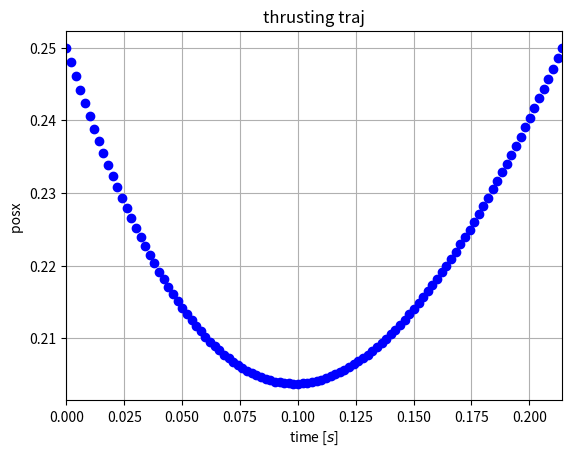
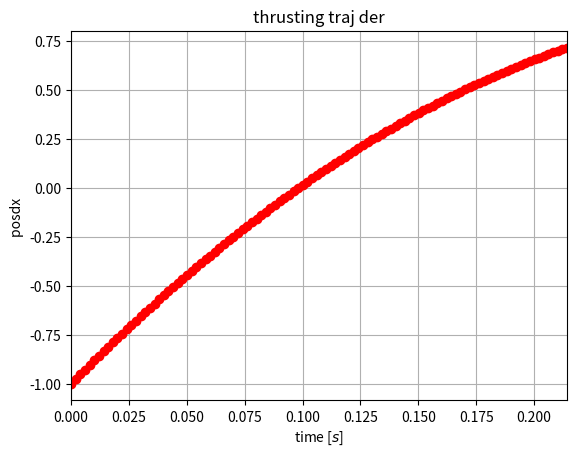
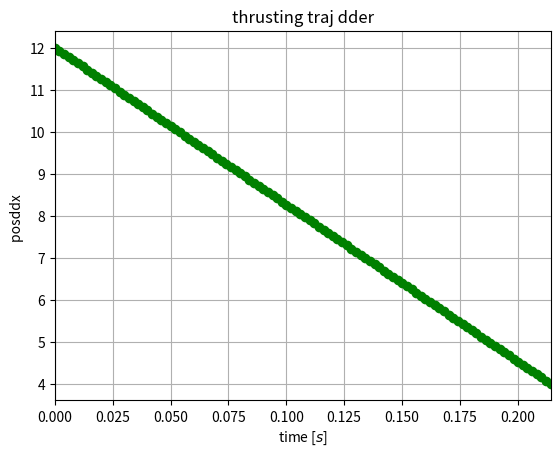

Here is the Python script that generated these plots, in order:
import matplotlib.pyplot as plt
import numpy as np
np.set_printoptions(threshold=np.inf, precision = 5, linewidth = 10000, suppress = True)

class BezierLanding:
    def __init__(self, dt = 0.004):

        # Pascal triangle
        self.lut = [      [1],           # n=0
                         [1,1],          # n=1
                        [1,2,1],         # n=2
                       [1,3,3,1],        # n=3
                      [1,4,6,4,1],       # n=4
                     [1,5,10,10,5,1],    # n=5
                    [1,6,15,20,15,6,1]]  # n=6

        self.order_bezier = 3
        self.bezier_control_pointsZ = [0]*(self.order_bezier + 1)
        self.bezier_control_pointsZ_der = [0] * self.order_bezier
        self.bezier_control_pointsZ_2der = [0]*(self.order_bezier-1)
        self.dt = dt
        self.max_N =int(2./dt)
        self.time = np.linspace(0, 2., self.max_N)
        self.pos = np.zeros((self.max_N))
        self.posd = np.zeros((self.max_N))
        self.posdd = np.zeros((self.max_N))

    def binomial(self, n,k):
        return self.lut[n][k]

    # n order bezier
    def Bezier(self, n,t,w):
       sum = 0
       for k in range(n+1):
           sum += w[k] * self.binomial(n,k) * (1-t)**(n-k) * t**(k)
       return sum

    def Bezier2(self, t, weights):
        t2 = t * t
        mt = 1 - t
        mt2 = mt * mt
        return weights[0] * mt2 + weights[1] * 2 * mt * t + weights[2] * t2


    def Bezier3(self, t, weights):
        t2 = t * t
        t3 = t2 * t
        mt = 1 - t
        mt2 = mt * mt
        mt3 = mt2 * mt
        return weights[0] * mt3 + 3 * weights[1] * mt2 * t + 3 * weights[2] * mt * t2 + weights[3] * t3


    def computeBezier(self, p0, pf, v0, a_max, af):
        # bezier params for a 3rd order bezier
        # compute Tth from condition pdd(0) = a_max
        T_thrust =( -3 *v0 + np.sqrt(9*v0**2   + 12 *(a_max + 0.5 * af) *(pf-p0))  )    / (2*(a_max + 0.5 * af))
        self.bezier_control_pointsZ[0] = p0 # p(0) = p0
        self.bezier_control_pointsZ[1] = p0 + v0*T_thrust/3 # pd(0) = v0
        self.bezier_control_pointsZ[2] = (pf  + p0)/2 + v0*T_thrust/6 - (af*T_thrust**2)/12# pdd(T_thrust) = 0
        self.bezier_control_pointsZ[3] = pf # p(f) = pf

        # bezier derivativre params, hte derivative is a n-1th curve with weights w0', .. wn-1' = n*(wi+1 - wi)
        self.bezier_control_pointsZ_der[0] = self.order_bezier*(self.bezier_control_pointsZ[1] - self.bezier_control_pointsZ[0])
        self.bezier_control_pointsZ_der[1] = self.order_bezier*(self.bezier_control_pointsZ[2] - self.bezier_control_pointsZ[1])
        self.bezier_control_pointsZ_der[2] = self.order_bezier*(self.bezier_control_pointsZ[3] - self.bezier_control_pointsZ[2])

        self.bezier_control_pointsZ_2der[0] = 2*(self.bezier_control_pointsZ_der[1] - self.bezier_control_pointsZ_der[0])
        self.bezier_control_pointsZ_2der[1] = 2*(self.bezier_control_pointsZ_der[2] - self.bezier_control_pointsZ_der[1])

        N = int(T_thrust /self.dt)+1
        for i in range(N):
            #time needs to be normalized bw 0 and 1
            t_norm = self.time[i]/(T_thrust)
            self.pos[i] =  self.Bezier3(t_norm, self.bezier_control_pointsZ)
            self.posd[i] = 1/T_thrust* self.Bezier2(t_norm, self.bezier_control_pointsZ_der)
            self.posdd[i] = 1 / (T_thrust * T_thrust) * (self.bezier_control_pointsZ_2der[0] * (1 - t_norm) + self.bezier_control_pointsZ_2der[1] * t_norm)

        return self.time[:N], self.pos[:N], self.posd[:N], self.posdd[:N], T_thrust


if __name__ == '__main__':
    b = BezierLanding(dt = 0.002)
    p0=0.25
    pf=0.25
    v0=-1.0
    a_max=800/20 * 0.3
    af = 4
    time, pos, posd, posdd, T_thrust = b.computeBezier(p0, pf, v0, a_max,af)

    fig = plt.figure()

    plt.title("thrusting traj")
    plt.xlim(0, T_thrust)
    plt.xlabel("time [$s$]")
    plt.ylabel("posx ")
    plt.plot(time, pos[:], "ob")
    plt.grid()

    fig = plt.figure()
    plt.title("thrusting traj der")
    plt.xlim(0, T_thrust)
    plt.xlabel("time [$s$]")
    plt.ylabel("posdx ")
    plt.plot(time, posd[:], "or")
    plt.grid()

    fig = plt.figure()
    plt.title("thrusting traj dder")
    plt.xlim(0, T_thrust)
    plt.xlabel("time [$s$]")
    plt.ylabel("posddx ")
    plt.plot(time, posdd[:], "og")
    plt.grid()

    plt.show()
